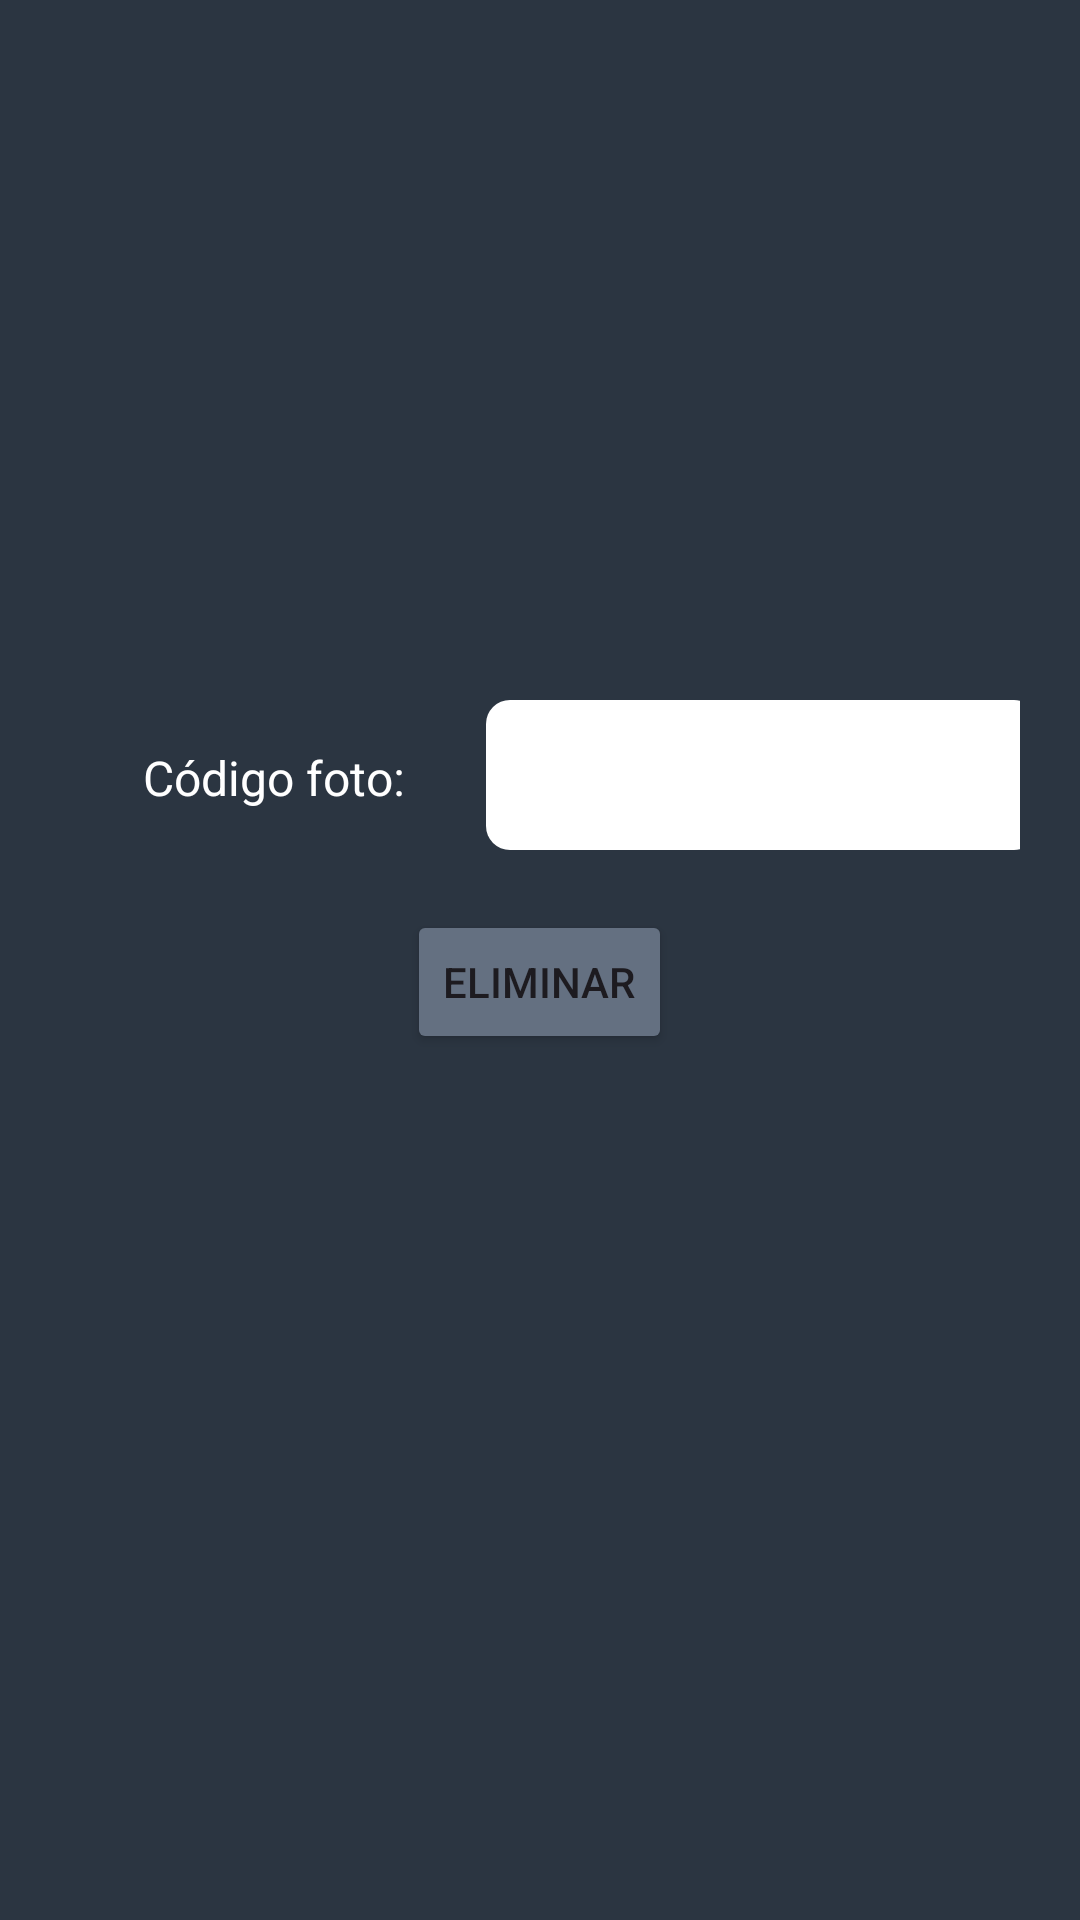

The Android layout XML behind this screen, and the referenced resources:
<!-- AndroidManifest.xml: application theme Theme.WatchView -->
<!-- res/layout/eliminar_fotos_exp.xml -->
<?xml version="1.0" encoding="utf-8"?>
<LinearLayout xmlns:android="http://schemas.android.com/apk/res/android"
    xmlns:app="http://schemas.android.com/apk/res-auto"
    android:layout_width="match_parent"
    android:layout_height="wrap_content"
    android:paddingBottom="55dp"
    android:orientation="vertical"
    android:gravity="center"
    android:background="@color/fondoTextoLogin">

    <LinearLayout xmlns:android="http://schemas.android.com/apk/res/android"
        xmlns:app="http://schemas.android.com/apk/res-auto"
        android:layout_width="match_parent"
        android:paddingLeft="20dp"
        android:paddingRight="20dp"
        android:paddingBottom="20dp"
        android:layout_height="wrap_content">
        <TextView
            android:layout_width="142dp"
            android:layout_height="50dp"
            android:gravity="center"
            android:text="Código foto:"
            android:textColor="@color/white"
            android:textSize="16dp"
            app:layout_constraintBottom_toBottomOf="parent"
            app:layout_constraintEnd_toEndOf="parent"
            app:layout_constraintHorizontal_bias="0.135"
            app:layout_constraintStart_toStartOf="parent"
            app:layout_constraintTop_toTopOf="parent"
            app:layout_constraintVertical_bias="0.019" />
        <EditText
            android:id="@+id/EliminarCodigoFoto"
            android:layout_width="184dp"
            android:layout_height="50dp"
            android:background="@drawable/crud_radius"
            app:layout_constraintBottom_toBottomOf="parent"
            app:layout_constraintEnd_toEndOf="parent"
            app:layout_constraintHorizontal_bias="0.762"
            app:layout_constraintStart_toStartOf="parent"
            app:layout_constraintTop_toTopOf="parent"
            app:layout_constraintVertical_bias="0.018"/>
    </LinearLayout>

    <Button
        android:id="@+id/EliminarButtonFotos"
        android:layout_width="wrap_content"
        android:layout_height="wrap_content"
        android:text="Eliminar"
        android:backgroundTint="@color/botonLogin" />

</LinearLayout>
<!-- resources referenced by this layout -->
<resources>
  <color name="botonLogin">#647081</color>
  <color name="fondoTextoLogin">#2B3541</color>
  <color name="white">#FFFFFFFF</color>
  <!-- drawable crud_radius (drawable) -->
  <?xml version="1.0" encoding="utf-8"?>
  <shape xmlns:android="http://schemas.android.com/apk/res/android"
      android:shape="rectangle">
      <solid android:color="@color/white"/>
      <corners
          android:topLeftRadius="8dp"
          android:topRightRadius="8dp"
          android:bottomLeftRadius="8dp"
          android:bottomRightRadius="8dp"/>
  </shape>
  <style name="Theme.WatchView" parent="Base.Theme.WatchView" />
  <style name="Base.Theme.WatchView" parent="Theme.Material3.DayNight.NoActionBar">
          
          
      </style>
</resources>
